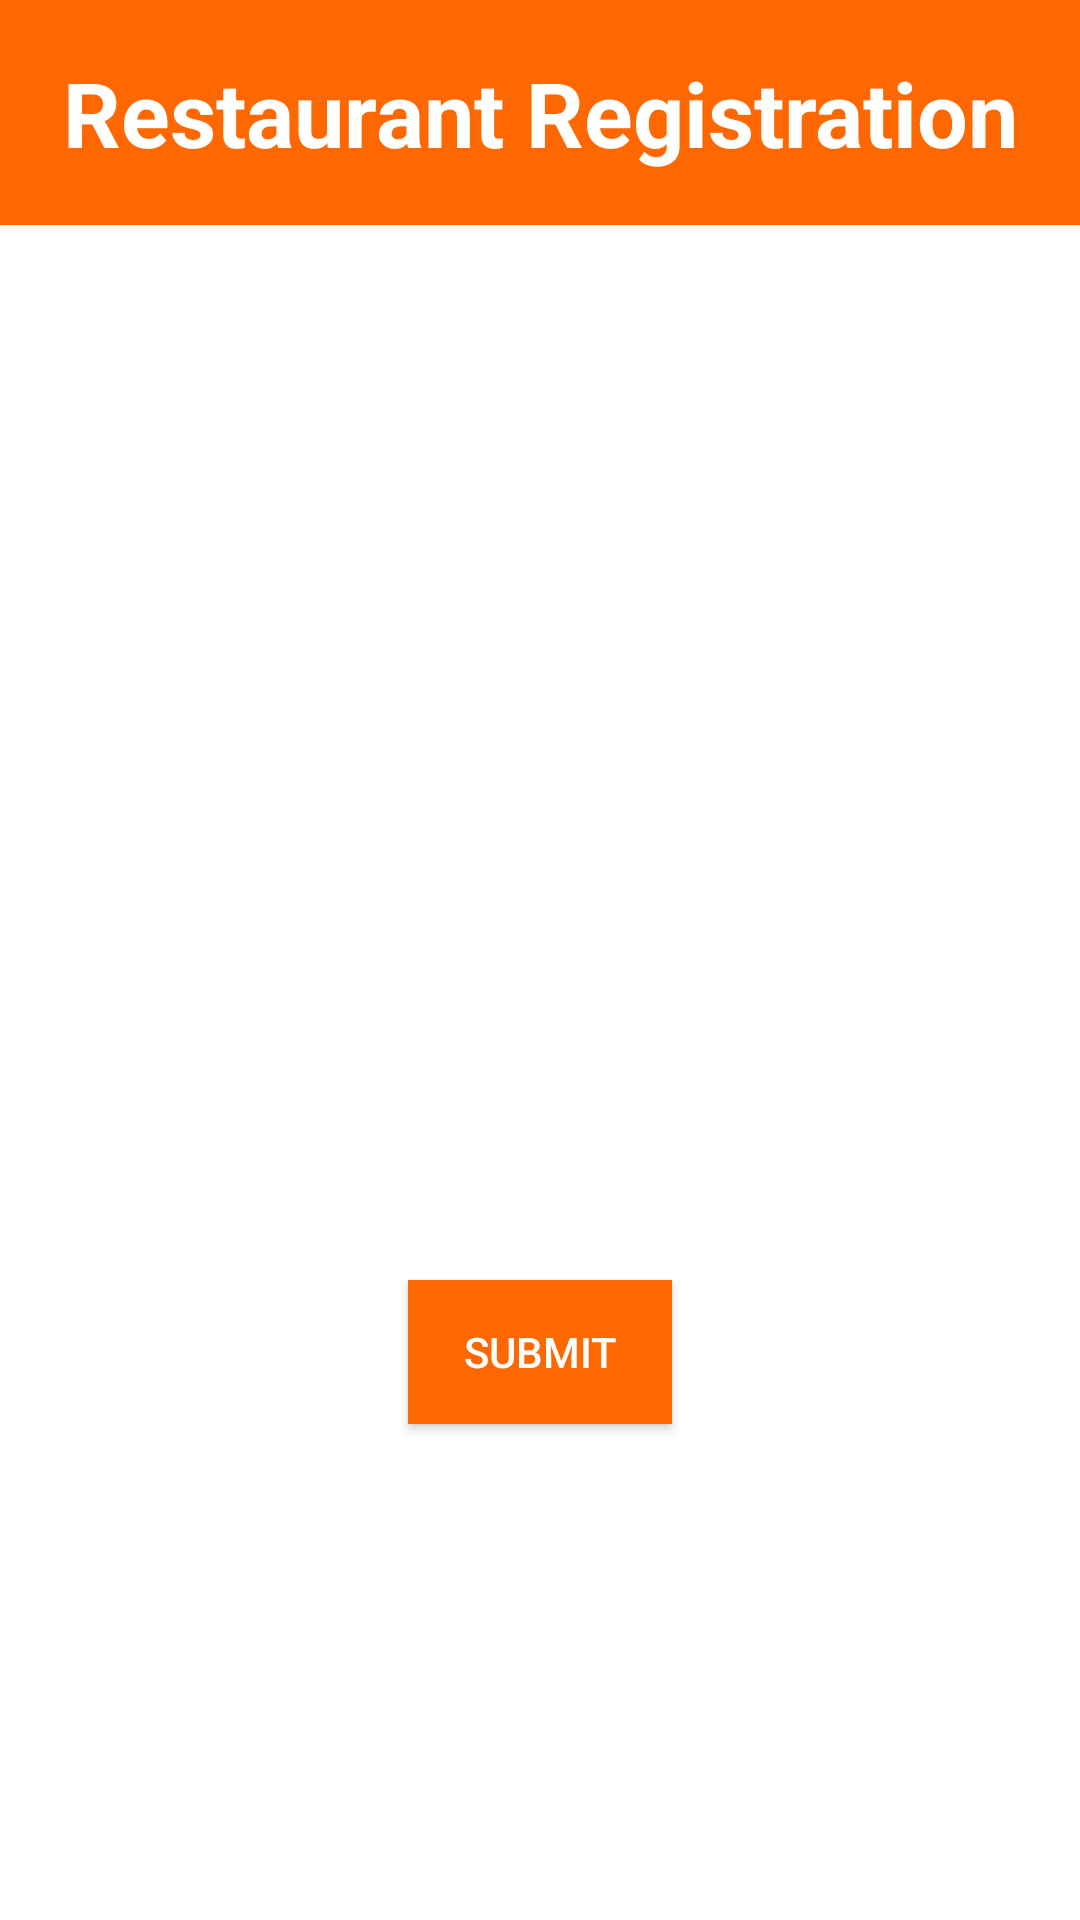

Here is an Android app screen rendered from its layout file. Give the layout XML and the strings, colors and styles it references.
<!-- AndroidManifest.xml: application theme Theme.UniversityFoodSystem -->
<!-- res/layout/restaurant_registration_fragment.xml -->
<?xml version="1.0" encoding="utf-8"?>
<RelativeLayout xmlns:android="http://schemas.android.com/apk/res/android"
    xmlns:app="http://schemas.android.com/apk/res-auto"
    xmlns:tools="http://schemas.android.com/tools"
    android:layout_width="match_parent"
    android:layout_height="match_parent"
    tools:context=".Restaurant_Registration_Zaky"
    android:background="@color/white">

    <TextView
        android:id="@+id/restaurantRegistrationPageTitle"
        android:layout_width="match_parent"
        android:layout_height="75dp"
        android:layout_marginBottom="20dp"
        android:gravity="center"
        android:text="Restaurant Registration"
        android:textColor="@color/white"
        android:background="@color/orange"

        android:textSize="30sp"
        android:textStyle="bold"
        tools:layout_editor_absoluteY="20dp" />

    <EditText
        android:id="@+id/restaurantNameInput"
        android:layout_width="match_parent"
        android:layout_height="wrap_content"
        android:layout_below="@+id/restaurantRegistrationPageTitle"
        android:layout_marginStart="40dp"
        android:layout_marginTop="50dp"
        android:layout_marginEnd="40dp"
        android:textColorHint="@color/white"
        android:background="@drawable/rounded_button"
        android:gravity="center"
        android:hint="Restaurant Name"
        android:padding="5dp"
        android:textColor="@color/white" />

    <EditText
        android:id="@+id/restaurantAddressInput"
        android:layout_width="match_parent"
        android:layout_height="wrap_content"
        android:textColorHint="@color/white"
        android:layout_below="@+id/restaurantNameInput"
        android:layout_marginStart="40dp"
        android:layout_marginTop="20dp"
        android:layout_marginEnd="40dp"
        android:background="@drawable/rounded_button"
        android:gravity="center"
        android:hint="Address"
        android:inputType="textPostalAddress"
        android:padding="5dp"
        android:textColor="@color/white" />

    <EditText
        android:id="@+id/restaurantStateInput"
        android:layout_width="150dp"
        android:layout_height="wrap_content"
        android:layout_below="@+id/restaurantAddressInput"
        android:layout_alignParentLeft="true"
        android:textColorHint="@color/white"
        android:layout_marginStart="40dp"
        android:layout_marginTop="20dp"
        android:layout_marginEnd="40dp"
        android:background="@drawable/rounded_button"
        android:ems="5"
        android:gravity="center"
        android:hint="State"
        android:padding="5dp"
        android:textColor="@color/white"
        android:textColorHighlight="@color/white" />

    <EditText
        android:id="@+id/restaurantZipcodeInput"
        android:layout_width="150dp"
        android:layout_height="wrap_content"
        android:layout_below="@+id/restaurantAddressInput"
        android:layout_alignParentRight="true"
        android:textColorHint="@color/white"
        android:layout_marginStart="40dp"
        android:layout_marginTop="20dp"
        android:layout_marginEnd="40dp"
        android:background="@drawable/rounded_button"
        android:ems="5"
        android:gravity="center"
        android:hint="Zip Code"
        android:inputType="number"
        android:padding="5dp"
        android:textColor="@color/white"
        android:textColorHighlight="@color/white" />

    <EditText
        android:id="@+id/restaurantPhoneInput"
        android:layout_width="match_parent"
        android:layout_height="wrap_content"
        android:layout_below="@+id/restaurantZipcodeInput"
        android:layout_marginStart="40dp"
        android:layout_marginTop="20dp"
        android:layout_marginEnd="40dp"
        android:background="@drawable/rounded_button"
        android:ems="10"
        android:gravity="center"
        android:hint="Phone Number"
        android:textColorHint="@color/white"
        android:inputType="phone"
        android:padding="5dp"
        android:textColor="@color/white" />

    <EditText
        android:id="@+id/restaurantGenreInput"
        android:layout_width="match_parent"
        android:layout_height="wrap_content"
        android:layout_below="@+id/restaurantPhoneInput"
        android:layout_marginStart="40dp"
        android:layout_marginTop="20dp"
        android:layout_marginEnd="40dp"
        android:background="@drawable/rounded_button"
        android:gravity="center"
        android:hint="Food Genre"
        android:padding="5dp"
        android:textColorHint="@color/white"
        android:textColor="@color/white" />

    <Button
        android:id="@+id/submitButton"
        android:layout_width="wrap_content"
        android:layout_height="wrap_content"
        android:layout_below="@+id/restaurantGenreInput"
        android:layout_centerHorizontal="true"
        android:layout_marginTop="30dp"
        android:background="@color/orange"
        android:text="Submit"
        android:textColor="@color/white" />
</RelativeLayout>
<!-- resources referenced by this layout -->
<resources>
  <color name="orange">#FF6700</color>
  <color name="white">#FFFFFFFF</color>
  <style name="Theme.UniversityFoodSystem" parent="Theme.MaterialComponents.DayNight.NoActionBar">
          
          <item name="colorPrimary">@color/offwhite</item>
          <item name="colorPrimaryVariant">@color/purple_700</item>
          <item name="colorOnPrimary">@color/black</item>
          
          <item name="colorSecondary">@color/white</item>
          <item name="colorSecondaryVariant">@color/teal_700</item>
          <item name="colorOnSecondary">@color/black</item>
          
          <item name="android:statusBarColor" tools:targetApi="l">@color/grey</item>
          
  
      </style>
  <color name="offwhite">#e6e6e6</color>
  <color name="purple_700">#FF3700B3</color>
  <color name="black">#FF000000</color>
  <color name="teal_700">#FF018786</color>
  <color name="grey">#404040</color>
</resources>
